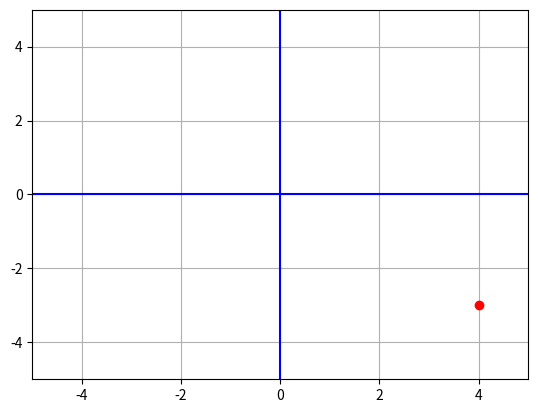

Python code for this plot: (Note: this script raises an exception after producing the figure.)
import matplotlib.pyplot as plt
import random

score = 0

factor = random.uniform(0.5, 1.5)
xmin = int(-10*factor)
xmax = int(10*factor)
ymin = int(-10*factor)
ymax = int(10*factor)

fig, ax = plt.subplots()

while True:
    xpoint = random.randint(xmin, xmax)
    ypoint = random.randint(ymin, ymax)
    x = [xpoint]
    y = [ypoint]

    fig, ax = plt.subplots()  # Create a new figure each time
    plt.axis([xmin, xmax, ymin, ymax])  # Set window size
    plt.plot([xmin, xmax], [0, 0], 'b')  # Blue x-axis
    plt.plot([0, 0], [ymin, ymax], 'b')  # Blue y-axis
    plt.plot(x, y, 'ro')  # Red point

    plt.grid()  # Displays grid lines on the graph
    plt.show()

    guess = input("Enter the coordinates of the red point (or type 'exit' to quit): \n")
    if guess.lower() == 'exit':
        break

    guess_array = guess.split(",")
    try:
        xguess = int(guess_array[0])
        yguess = int(guess_array[1])
    except ValueError:
        print("Invalid input. Please enter the coordinates in the format x,y.")
        continue

    if xguess == xpoint and yguess == ypoint:
        score += 1
        print("Correct! Your current score is:", score)
    else:
        print("Incorrect. The correct coordinates were:", (xpoint, ypoint))
        print("Your current score is:", score)

print("Game Over! Your final score: ", score)